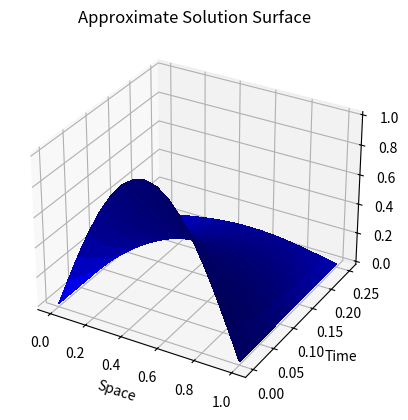
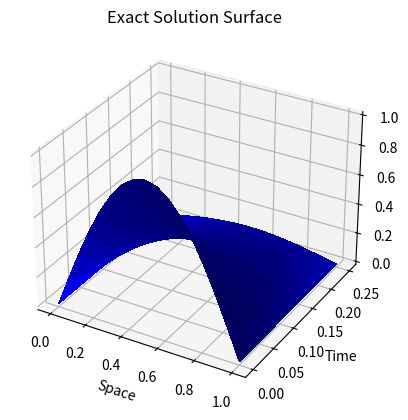
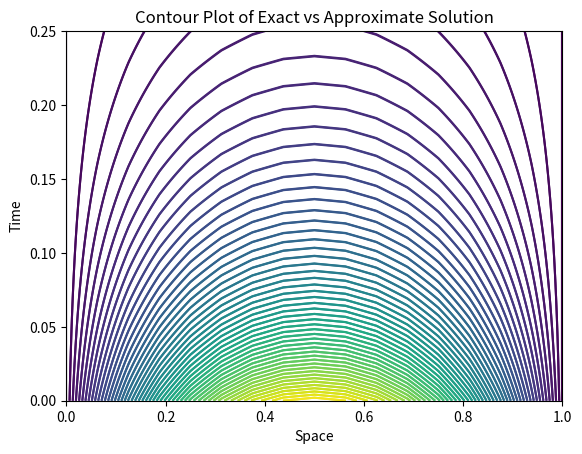

The matplotlib source for these figures, in order:
#this script uses a finite difference method to approximate the solution of the heat conduction PDE

import numpy as np
import matplotlib.pyplot as plt
from mpl_toolkits.mplot3d import Axes3D


def parabolic_pde_solver_explicit(h,k,n,m):
    u = np.zeros((n+1))
    v = np.zeros((n+1))
    w = np.zeros((n+1))
    sigma = k/pow(h,2)
    sol_approx = np.zeros((m+1,n+1))#top row is solution at t_0, then time step increases as you move down columns
    sol_exact = np.zeros((m+1,n+1))
    for i in range(1,n):
        u[i] = np.sin(np.pi*i*h)
    sol_approx[0,:] = u
    sol_exact[0,:] = u
    for j in range(1,m+1):
        for i in range(1,n):
            v[i] = sigma*u[i+1]+(1-2*sigma)*u[i]+sigma*u[i-1]
            #v[i] = 0.5*(u[i-1]+u[i+1])
        sol_approx[j,:] = v
        t = j*k
        for i in range(1,n):
            w[i] = pow(np.e,-1*np.pi*np.pi*t)*np.sin(np.pi*i*h)
        sol_exact[j,:] = w
        for i in range(1,n):
            u[i] = v[i]
    return sol_approx,sol_exact


h = pow(2,-4)
k = pow(2,-10)

n = int((1/h))

m = int((0.25/k))


sol_approx,sol_exact = parabolic_pde_solver_explicit(h,k,n,m)
x = np.linspace(0,1,n+1)
y = np.linspace(0,0.25,m+1)
x,y = np.meshgrid(x,y)


fig,ax = plt.subplots(subplot_kw={"projection": "3d"})
surf_approx = ax.plot_surface(x,y,sol_approx,linewidth=0,antialiased=False,color='blue')
ax.set_title('Approximate Solution Surface')
ax.set_xlabel('Space')
ax.set_ylabel('Time')
plt.show()


fig,ax = plt.subplots(subplot_kw={"projection": "3d"})
surf_exact = ax.plot_surface(x,y,sol_exact,linewidth=0,antialiased=False,color='blue')
ax.set_title('Exact Solution Surface')
ax.set_xlabel('Space')
ax.set_ylabel('Time')
plt.show()


fig,ax = plt.subplots(1,1)
ax.contour(x,y,sol_approx,levels=50)
ax.contour(x,y,sol_exact,levels=50)
ax.set_title('Contour Plot of Exact vs Approximate Solution')
ax.set_xlabel('Space')
ax.set_ylabel('Time')
plt.show()
